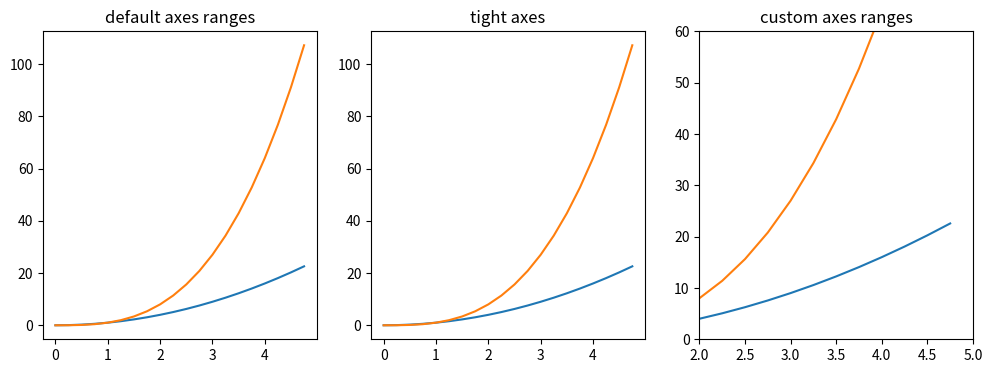

This figure's Python source:
import matplotlib.pyplot as plt
from numpy import arange

fig = plt.figure()
fig, axes = plt.subplots(1,3,figsize=(12,4))

x = arange(0, 5, 0.25)

axes[0].plot(x,x**2,x,x**3)
axes[0].set_title('default axes ranges')

axes[1].plot(x,x**2,x,x**3)
axes[1].axis('tight')
axes[1].set_title('tight axes')

axes[2].plot(x,x**2,x,x**3)
axes[2].set_xlim([2,5])
axes[2].set_ylim([0,60])
axes[2].set_title('custom axes ranges')

plt.show()
